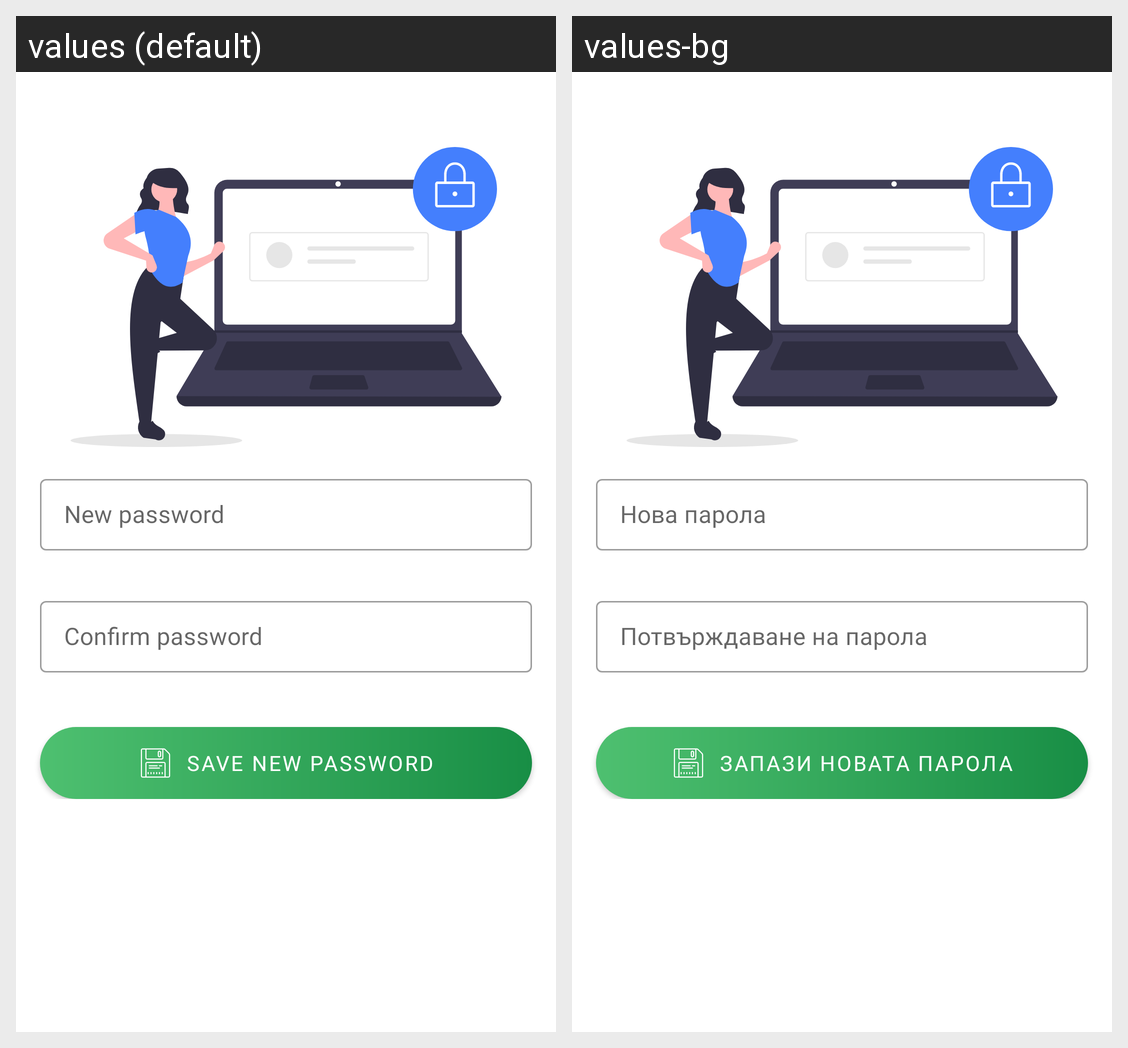

The Android screen above is rendered under two locales of the same app. Produce the string resources it draws, with the default and per-locale values.
Android screen res/layout/activity_reset_password.xml rendered under 2 locales, left to right: values (default), values-bg. Device: Nexus 5 (rendered at 1080×1920; each locale shown at half size, 540×960, under a caption strip naming it); theme Theme.Forcar.
Strings drawn on this screen, with the default value and each locale's value (text and hints the layout hard-codes, and strings that could not be matched under every locale, appear in the picture but are not listed):

reset_password_new_password
  values: New password
  values-bg: Нова парола

reset_password_confirm_password
  values: Confirm password
  values-bg: Потвърждаване на парола

reset_password_save
  values: Save new password
  values-bg: Запази новата парола
